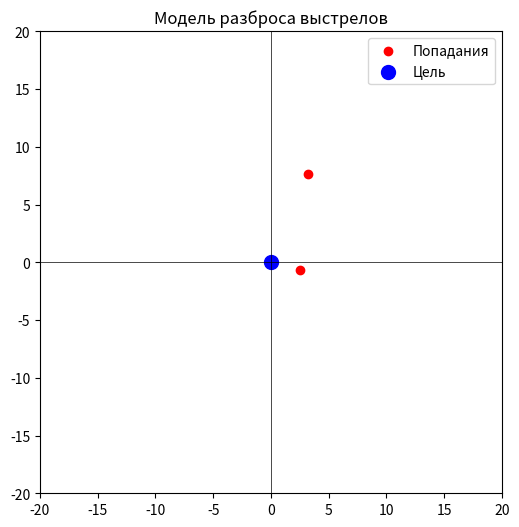

The matplotlib source for this figure:
import numpy as np
import matplotlib.pyplot as plt

np.random.seed(42)  # Фиксируем рандом для воспроизводимости
shots = np.random.normal(loc=0, scale=5, size=(2, 2))  # Отклонения (x, y) из арбалета всего 2 выстрела

# Вычисляем отклонения (расстояния от центра цели)
distances = np.linalg.norm(shots, axis=1)

# Среднеквадратическое отклонение
std_dev = np.std(distances)

print(f"СКО отклонений: {std_dev:.2f} пикселей")

# Визуализация попаданий
plt.figure(figsize=(6, 6))
plt.scatter(shots[:, 0], shots[:, 1], color='red', label='Попадания')
plt.scatter(0, 0, color='blue', label='Цель', s=100)
plt.xlim(-20, 20)
plt.ylim(-20, 20)
plt.axhline(0, color='black', lw=0.5)
plt.axvline(0, color='black', lw=0.5)
plt.legend()
plt.title("Модель разброса выстрелов")
plt.gca().set_aspect('equal', adjustable='box')
plt.show()


